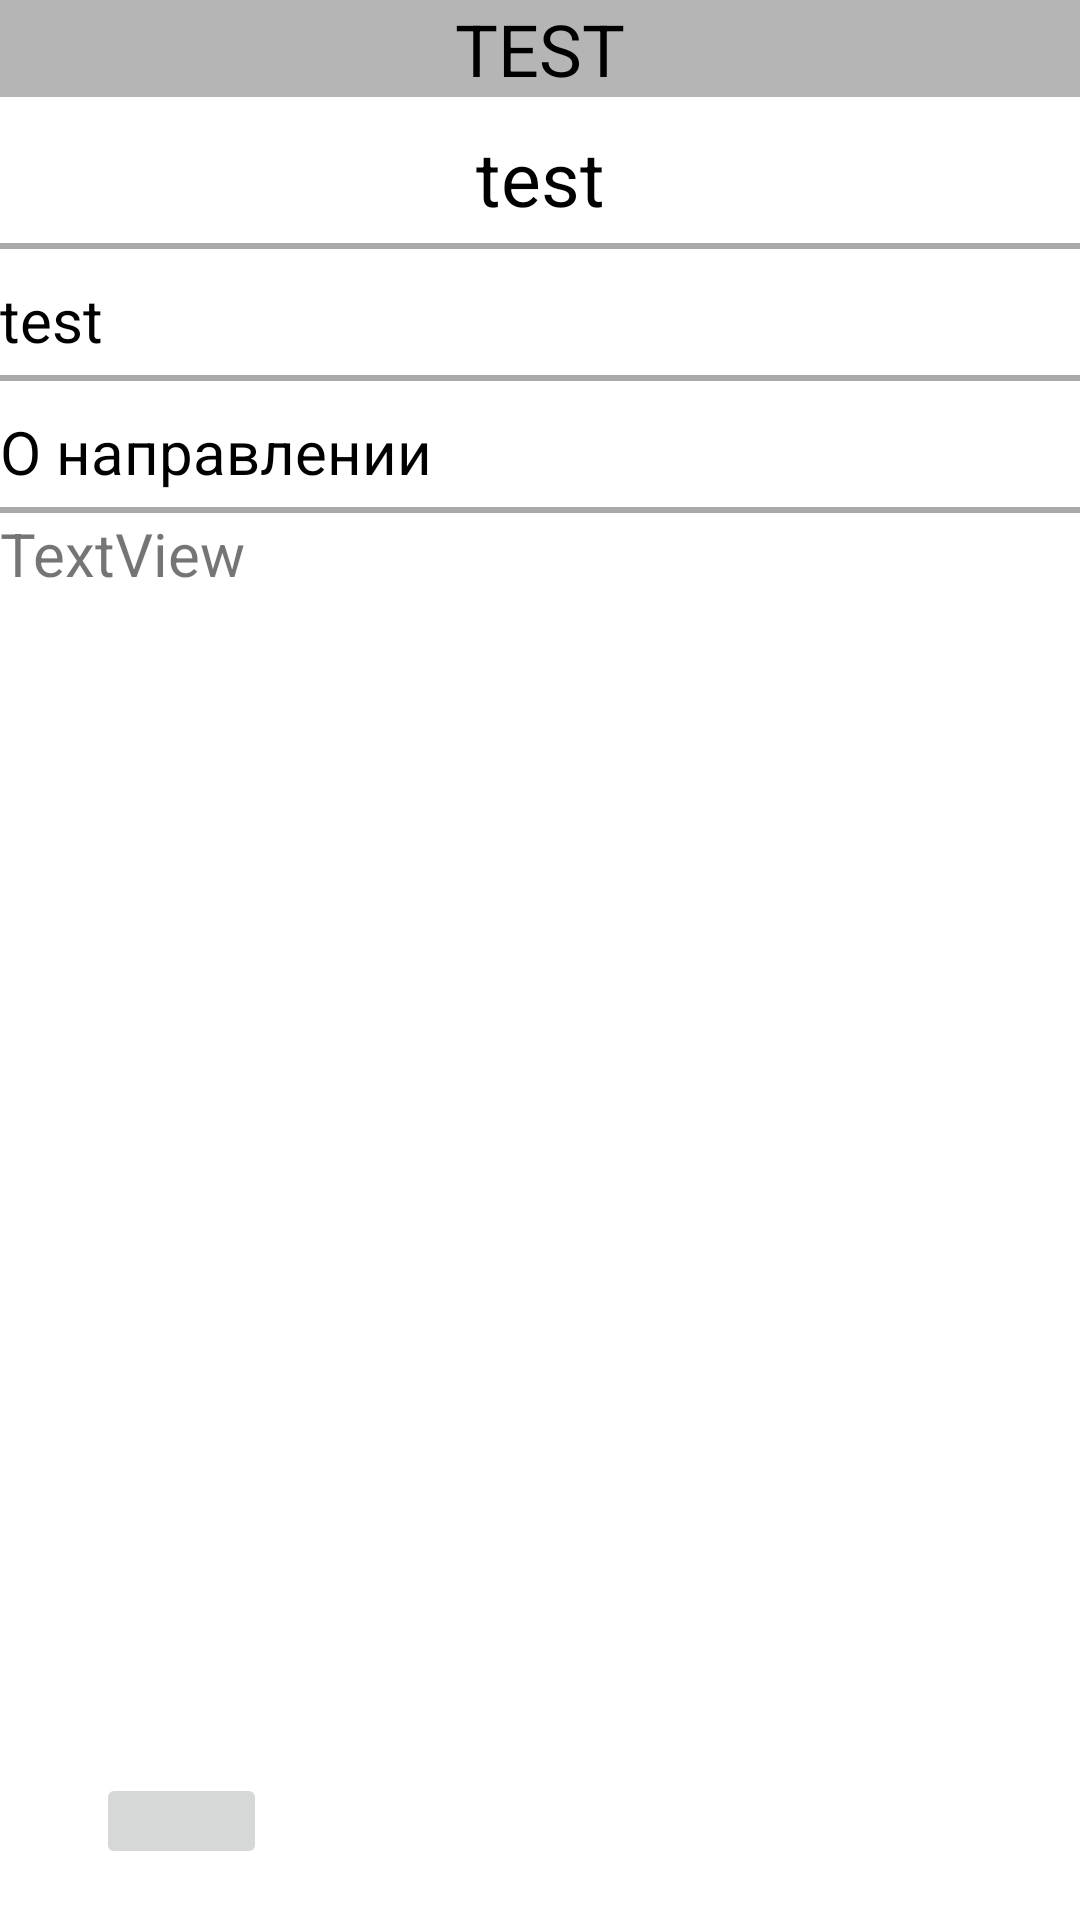

The Android layout XML behind this screen, and the referenced resources:
<!-- AndroidManifest.xml: application theme Theme.Proekt -->
<!-- res/layout/activity_detail.xml -->
<?xml version="1.0" encoding="utf-8"?>
<androidx.constraintlayout.widget.ConstraintLayout xmlns:android="http://schemas.android.com/apk/res/android"
    xmlns:app="http://schemas.android.com/apk/res-auto"
    xmlns:tools="http://schemas.android.com/tools"
    android:layout_width="match_parent"
    android:layout_height="match_parent"
    tools:context=".DetailActivity">

    <LinearLayout
        android:id="@+id/linearLayout2"
        android:layout_width="match_parent"
        android:layout_height="wrap_content"
        android:background="#B5B5B5"
        android:orientation="horizontal"
        app:layout_constraintEnd_toEndOf="parent"
        app:layout_constraintStart_toStartOf="parent"
        app:layout_constraintTop_toTopOf="parent">

        <TextView
            android:id="@+id/shapka"
            android:layout_width="match_parent"
            android:layout_height="match_parent"
            android:layout_centerInParent="true"
            android:layout_weight="1"
            android:gravity="center"
            android:text="TEST"
            android:textColor="#000000"
            android:textSize="24sp" />
    </LinearLayout>

    <LinearLayout
        android:id="@+id/linearLayout5"
        android:layout_width="match_parent"
        android:layout_height="wrap_content"
        android:orientation="vertical"
        app:layout_constraintTop_toBottomOf="@+id/linearLayout2">

        <TextView
            android:id="@+id/napravlenie_kratko"
            android:layout_width="match_parent"
            android:layout_height="wrap_content"
            android:layout_marginTop="10dp"
            android:gravity="center"
            android:text="test"
            android:textColor="#000000"
            android:textSize="25dp" />

        <View
            android:layout_width="match_parent"
            android:layout_height="2dp"
            android:layout_marginTop="5dp"
            android:background="@android:color/darker_gray" />

        <TextView
            android:id="@+id/napravlenie_polnoe"
            android:layout_width="match_parent"
            android:layout_height="wrap_content"
            android:layout_marginTop="10dp"
            android:gravity=""
            android:text="test"
            android:textColor="#000000"
            android:textSize="20dp" />

        <View
            android:layout_width="match_parent"
            android:layout_height="2dp"
            android:layout_marginTop="5dp"
            android:background="@android:color/darker_gray" />

        <TextView

            android:layout_width="match_parent"
            android:layout_height="wrap_content"
            android:layout_marginTop="10dp"
            android:gravity=""
            android:text="О направлении"
            android:textColor="#000000"
            android:textSize="20dp" />
        <View
            android:layout_width="match_parent"
            android:layout_height="2dp"
            android:layout_marginTop="5dp"
            android:background="@android:color/darker_gray" />

        <ScrollView
            android:layout_width="match_parent"
            android:layout_height="400dp">

            <LinearLayout
                android:layout_width="match_parent"
                android:layout_height="wrap_content"
                android:orientation="vertical">

                <TextView
                    android:id="@+id/opisanie_view"
                    android:layout_width="match_parent"
                    android:layout_height="wrap_content"
                    android:text="TextView"
                    android:textSize="20dp" />
            </LinearLayout>
        </ScrollView>

    </LinearLayout>

    <ImageButton
        android:id="@+id/imageButton3"
        android:layout_width="57dp"
        android:layout_height="32dp"
        android:layout_marginStart="32dp"
        android:layout_marginTop="20dp"
        android:onClick="back_active_napravlenie_detail"
        android:rotation="180"
        app:layout_constraintStart_toStartOf="parent"
        app:layout_constraintTop_toBottomOf="@+id/linearLayout5"
        app:srcCompat="@drawable/strelka" />

</androidx.constraintlayout.widget.ConstraintLayout>
<!-- resources referenced by this layout -->
<resources>
  <style name="Theme.Proekt" parent="Theme.MaterialComponents.DayNight.DarkActionBar">
          
          <item name="colorPrimary">@color/purple_500</item>
          <item name="colorPrimaryVariant">@color/purple_700</item>
          <item name="colorOnPrimary">@color/white</item>
          
          <item name="colorSecondary">@color/teal_200</item>
          <item name="colorSecondaryVariant">@color/teal_700</item>
          <item name="colorOnSecondary">@color/black</item>
          
          <item name="android:statusBarColor">?attr/colorPrimaryVariant</item>
          
      </style>
  <!-- not gathered from this repository: default colours our renderer supplied (Android Studio template values) -->
  <color name="purple_500">#FF6200EE</color>
  <color name="purple_700">#FF3700B3</color>
  <color name="teal_200">#FF03DAC5</color>
  <color name="teal_700">#FF018786</color>
  <color name="black">#FF000000</color>
  <color name="white">#FFFFFFFF</color>
</resources>
